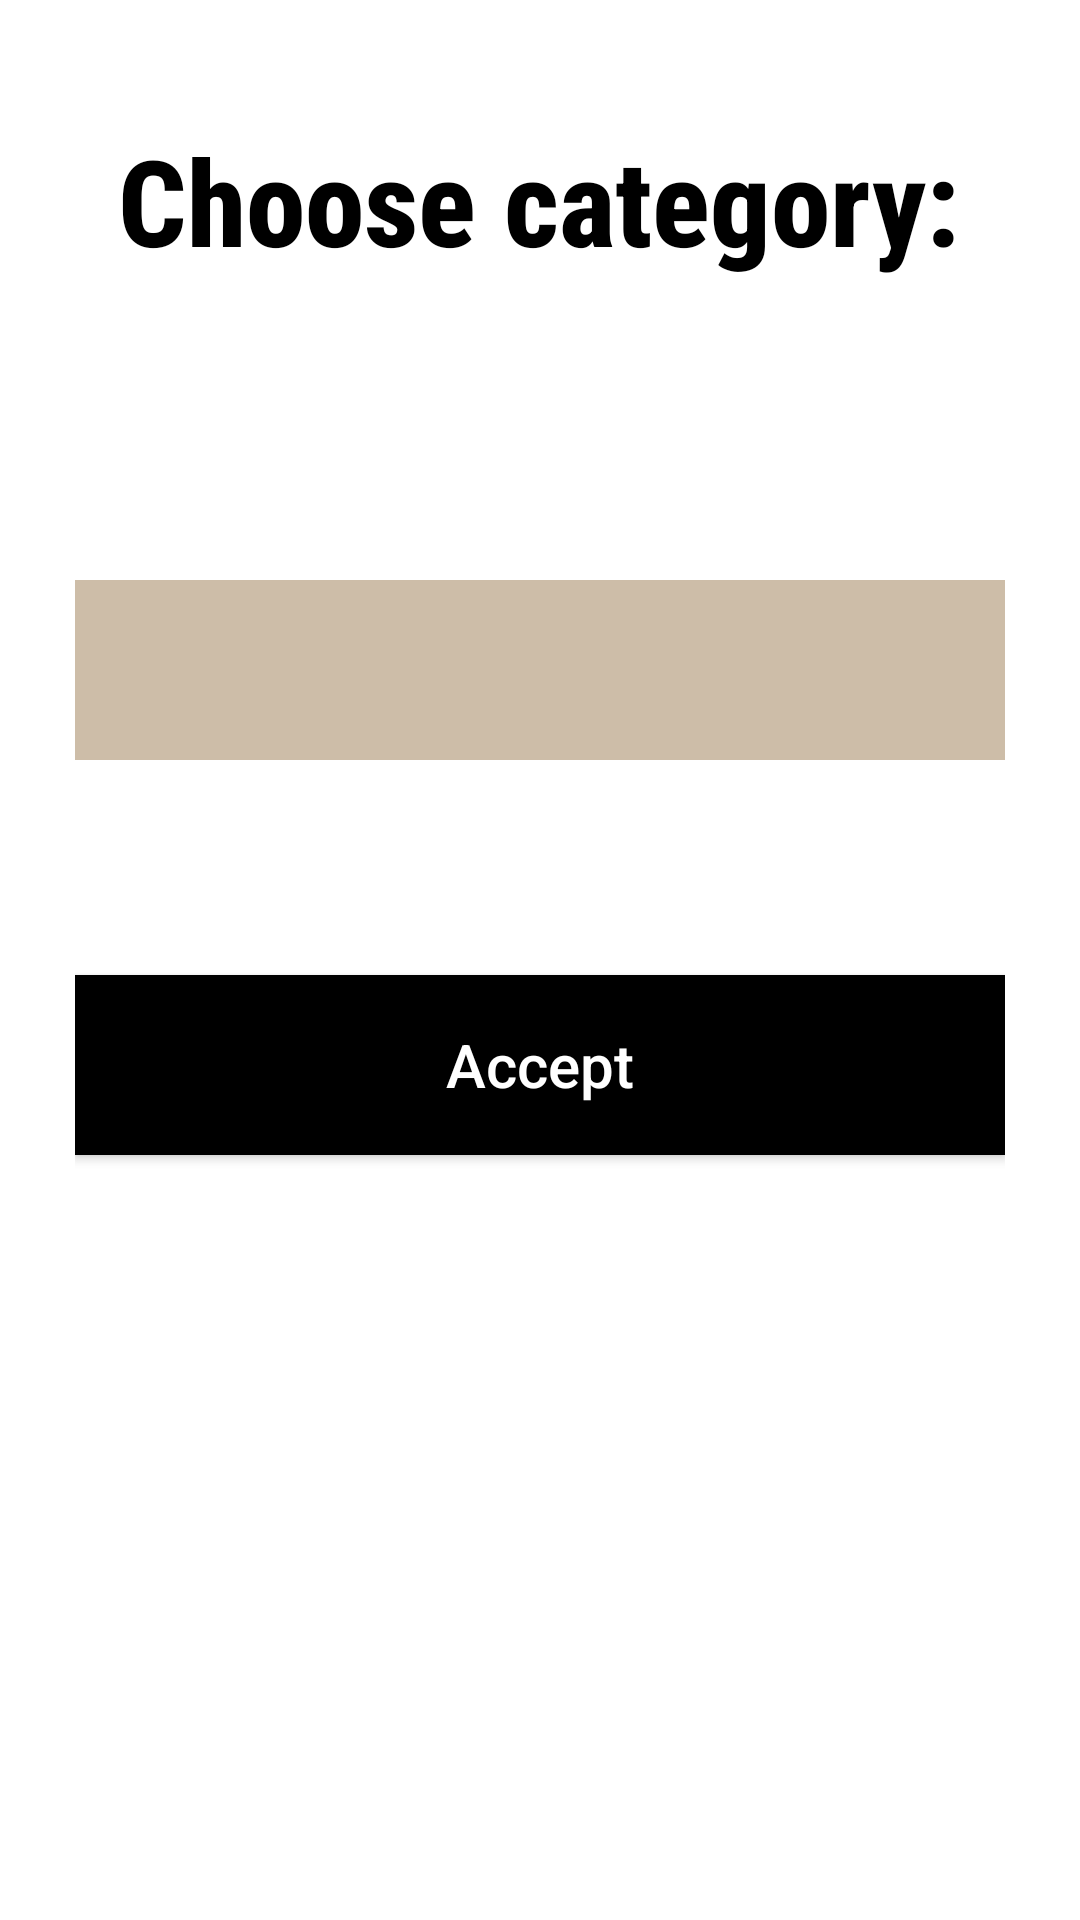

Layout XML and referenced resources for this Android screen:
<!-- AndroidManifest.xml: application theme Theme.QuizBattle -->
<!-- res/layout/activity_add_quiz.xml -->
<?xml version="1.0" encoding="utf-8"?>
<RelativeLayout xmlns:android="http://schemas.android.com/apk/res/android"
    xmlns:app="http://schemas.android.com/apk/res-auto"
    xmlns:tools="http://schemas.android.com/tools"
    android:orientation="vertical"
    android:layout_width="match_parent"
    android:layout_height="match_parent"
    android:background="@drawable/tloquestion"
    android:padding="25dp"
    android:fillViewport="true"
    tools:context=".AddQuizActivity"
    android:theme="@style/FullScreenTheme">


    <TextView
        android:id="@+id/choose_category_text"
        android:layout_width="wrap_content"
        android:layout_height="wrap_content"
        android:layout_marginTop="15dp"
        android:fontFamily="sans-serif-condensed-medium"
        android:text="Choose category:"
        android:textColor="@color/black"
        android:textSize="40sp"
        android:textStyle="bold"
        android:layout_centerHorizontal="true"
        android:labelFor="@+id/spinner" />

    <Spinner
        android:id="@+id/spinner"
        android:layout_width="match_parent"
        android:layout_height="wrap_content"
        android:layout_below="@id/choose_category_text"
        android:layout_centerHorizontal="true"
        android:layout_marginTop="100dp"
        android:minHeight="60dp"
        android:background="#59704206"
        android:textSize="50dp"/>




    <Button
        android:id="@+id/acceptButton"
        android:layout_width="match_parent"
        android:layout_height="wrap_content"
        android:background="#000000"
        android:layout_marginTop="300dp"
        android:text="Accept"
        android:textAllCaps="false"
        android:textColor="@color/white"
        android:minHeight="60dp"
        android:textSize="20dp"/>






</RelativeLayout>
<!-- resources referenced by this layout -->
<resources>
  <color name="black">#FF000000</color>
  <color name="white">#FFFFFFFF</color>
  <style name="FullScreenTheme" parent="Theme.AppCompat.Light.NoActionBar">
          <item name="android:windowFullscreen">true</item>
          <item name="android:navigationBarColor">@color/sample1</item>
          <item name="android:statusBarColor">@color/sample2</item>
          <item name="android:windowLightStatusBar">true</item>
      </style>
  <style name="Theme.QuizBattle" parent="Theme.MaterialComponents.DayNight.NoActionBar">
          
          <item name="colorPrimary">@color/purple_500</item>
          <item name="colorPrimaryVariant">@color/purple_700</item>
          <item name="colorOnPrimary">@color/white</item>
          
          <item name="colorSecondary">@color/teal_200</item>
          <item name="colorSecondaryVariant">@color/teal_700</item>
          <item name="colorOnSecondary">@color/black</item>
          
          <item name="android:statusBarColor">?attr/colorPrimaryVariant</item>
          
      </style>
  <color name="sample1">#D50909</color>
  <color name="sample2">#4292D1</color>
  <color name="purple_500">#FF6200EE</color>
  <color name="purple_700">#FF3700B3</color>
  <color name="teal_200">#FF03DAC5</color>
  <color name="teal_700">#FF018786</color>
</resources>
